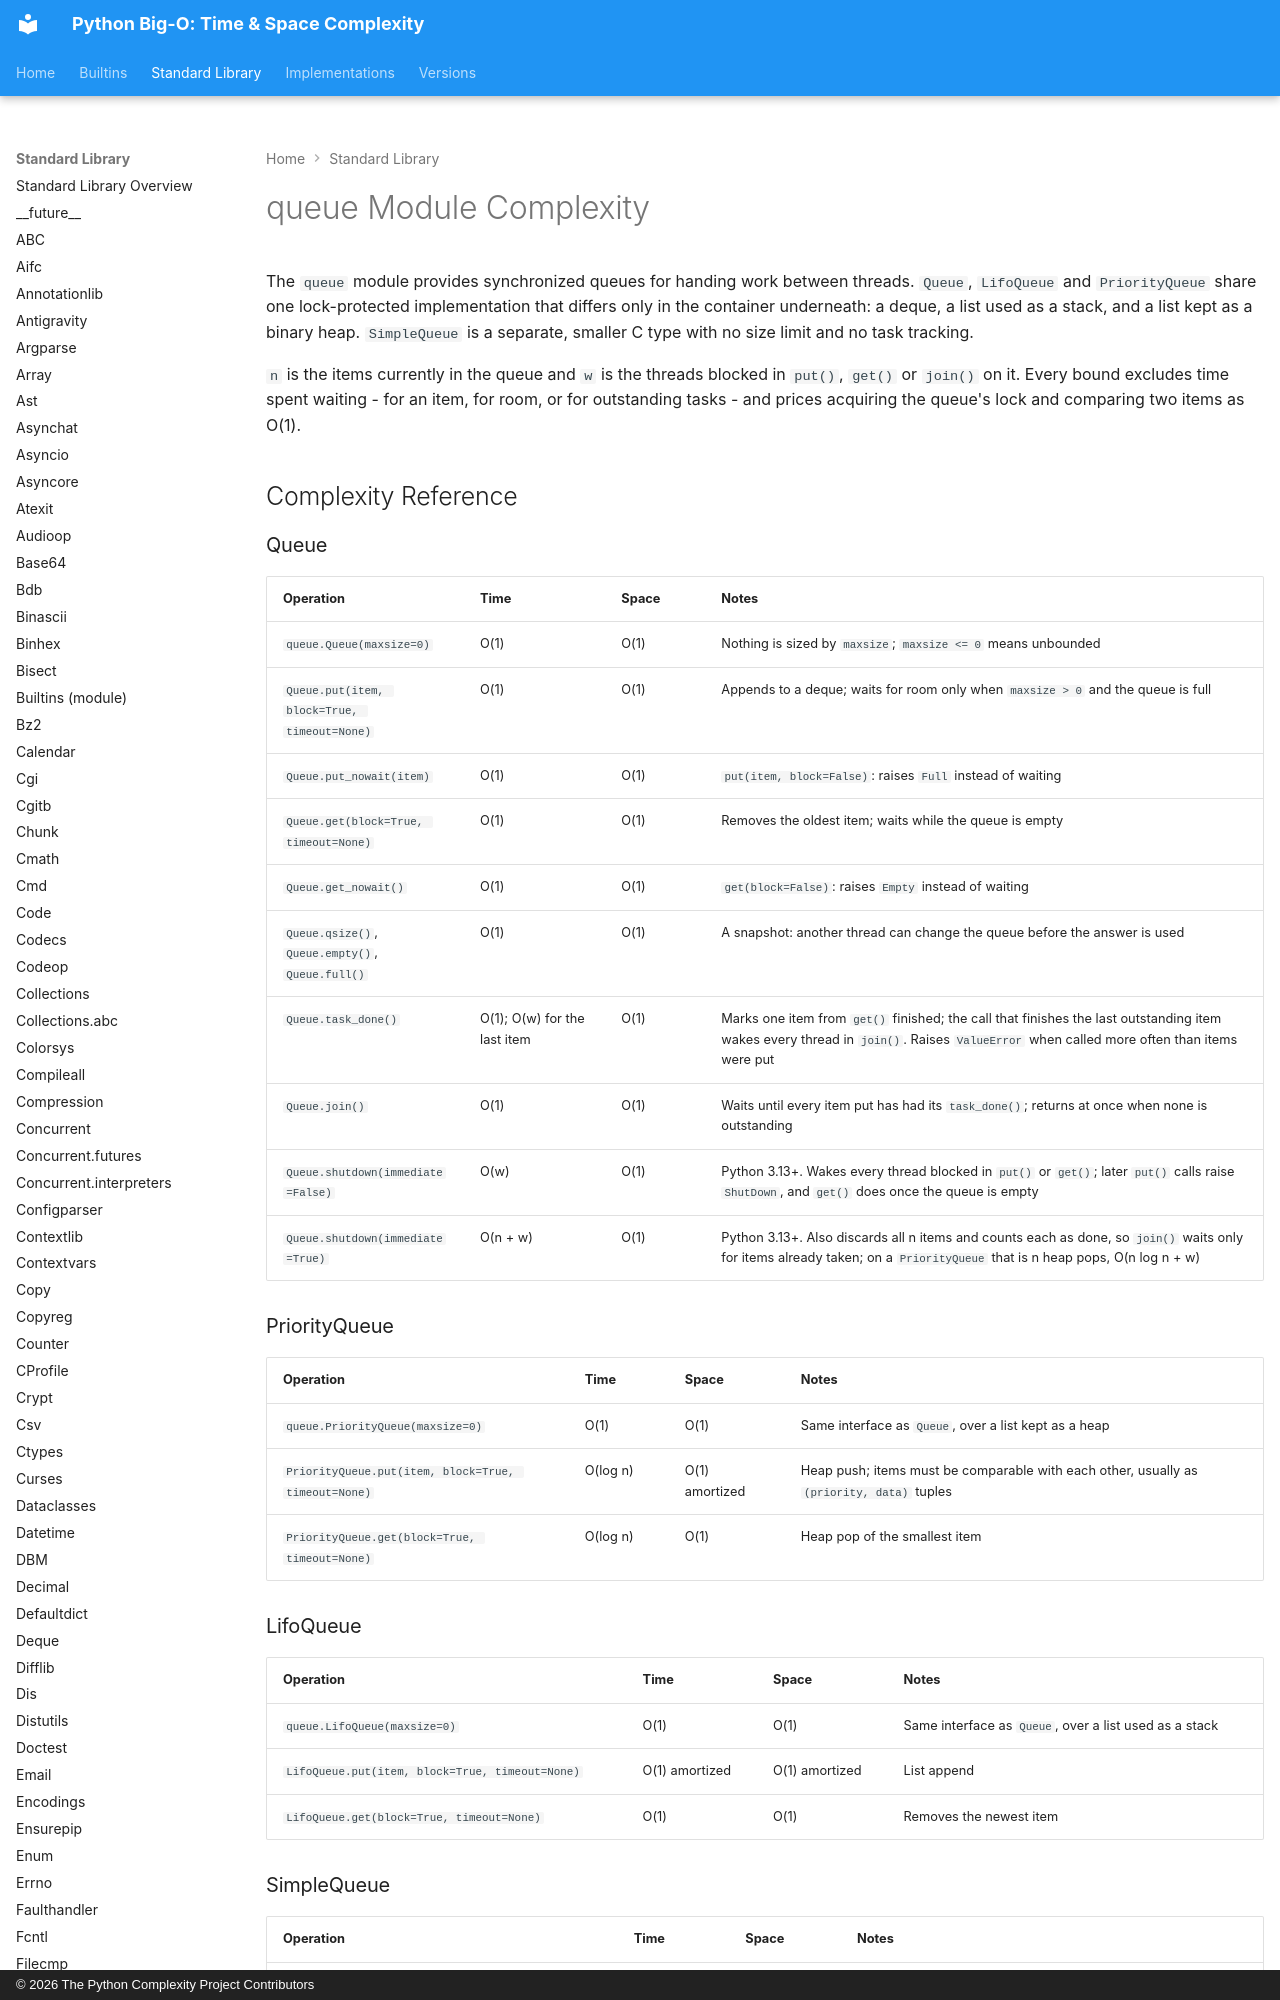

repository: heikkitoivonen/python-time-space-complexity · page: stdlib/queue/index.html · generator: mkdocs · copyright: © 2026 The Python Complexity Project Contributors

# queue Module Complexity

The `queue` module provides synchronized queues for handing work between threads. `Queue`,
`LifoQueue` and `PriorityQueue` share one lock-protected implementation that differs only in the
container underneath: a deque, a list used as a stack, and a list kept as a binary heap.
`SimpleQueue` is a separate, smaller C type with no size limit and no task tracking.

`n` is the items currently in the queue and `w` is the threads blocked in `put()`, `get()` or
`join()` on it. Every bound excludes time spent waiting - for an item, for room, or for
outstanding tasks - and prices acquiring the queue's lock and comparing two items as O(1).

## Complexity Reference

### Queue

| Operation | Time | Space | Notes |
|-----------|------|-------|-------|
| `queue.Queue(maxsize=0)` | O(1) | O(1) | Nothing is sized by `maxsize`; `maxsize <= 0` means unbounded |
| `Queue.put(item, block=True, timeout=None)` | O(1) | O(1) | Appends to a deque; waits for room only when `maxsize > 0` and the queue is full |
| `Queue.put_nowait(item)` | O(1) | O(1) | `put(item, block=False)`: raises `Full` instead of waiting |
| `Queue.get(block=True, timeout=None)` | O(1) | O(1) | Removes the oldest item; waits while the queue is empty |
| `Queue.get_nowait()` | O(1) | O(1) | `get(block=False)`: raises `Empty` instead of waiting |
| `Queue.qsize()`, `Queue.empty()`, `Queue.full()` | O(1) | O(1) | A snapshot: another thread can change the queue before the answer is used |
| `Queue.task_done()` | O(1); O(w) for the last item | O(1) | Marks one item from `get()` finished; the call that finishes the last outstanding item wakes every thread in `join()`. Raises `ValueError` when called more often than items were put |
| `Queue.join()` | O(1) | O(1) | Waits until every item put has had its `task_done()`; returns at once when none is outstanding |
| `Queue.shutdown(immediate=False)` | O(w) | O(1) | Python 3.13+. Wakes every thread blocked in `put()` or `get()`; later `put()` calls raise `ShutDown`, and `get()` does once the queue is empty |
| `Queue.shutdown(immediate=True)` | O(n + w) | O(1) | Python 3.13+. Also discards all n items and counts each as done, so `join()` waits only for items already taken; on a `PriorityQueue` that is n heap pops, O(n log n + w) |

### PriorityQueue

| Operation | Time | Space | Notes |
|-----------|------|-------|-------|
| `queue.PriorityQueue(maxsize=0)` | O(1) | O(1) | Same interface as `Queue`, over a list kept as a heap |
| `PriorityQueue.put(item, block=True, timeout=None)` | O(log n) | O(1) amortized | Heap push; items must be comparable with each other, usually as `(priority, data)` tuples |
| `PriorityQueue.get(block=True, timeout=None)` | O(log n) | O(1) | Heap pop of the smallest item |
